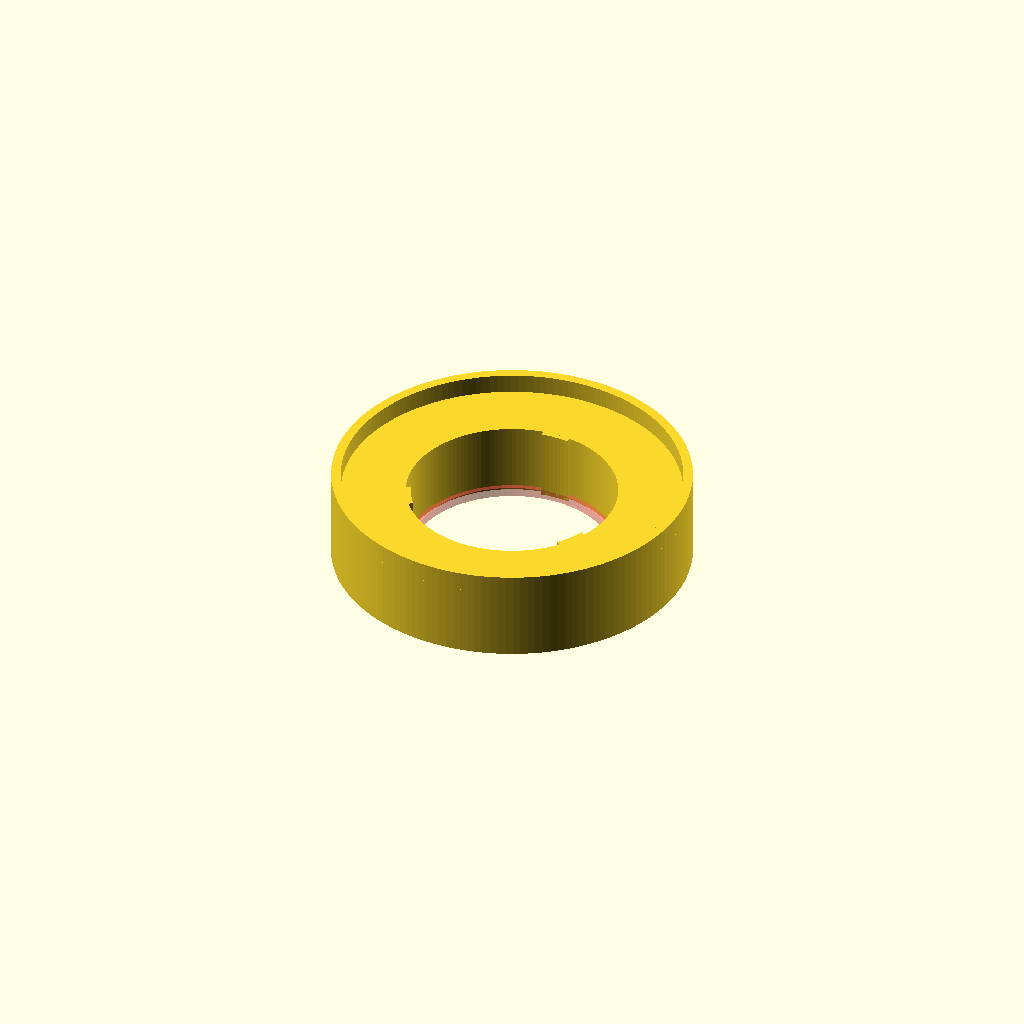
Cell 1 — every parameter at its default value.
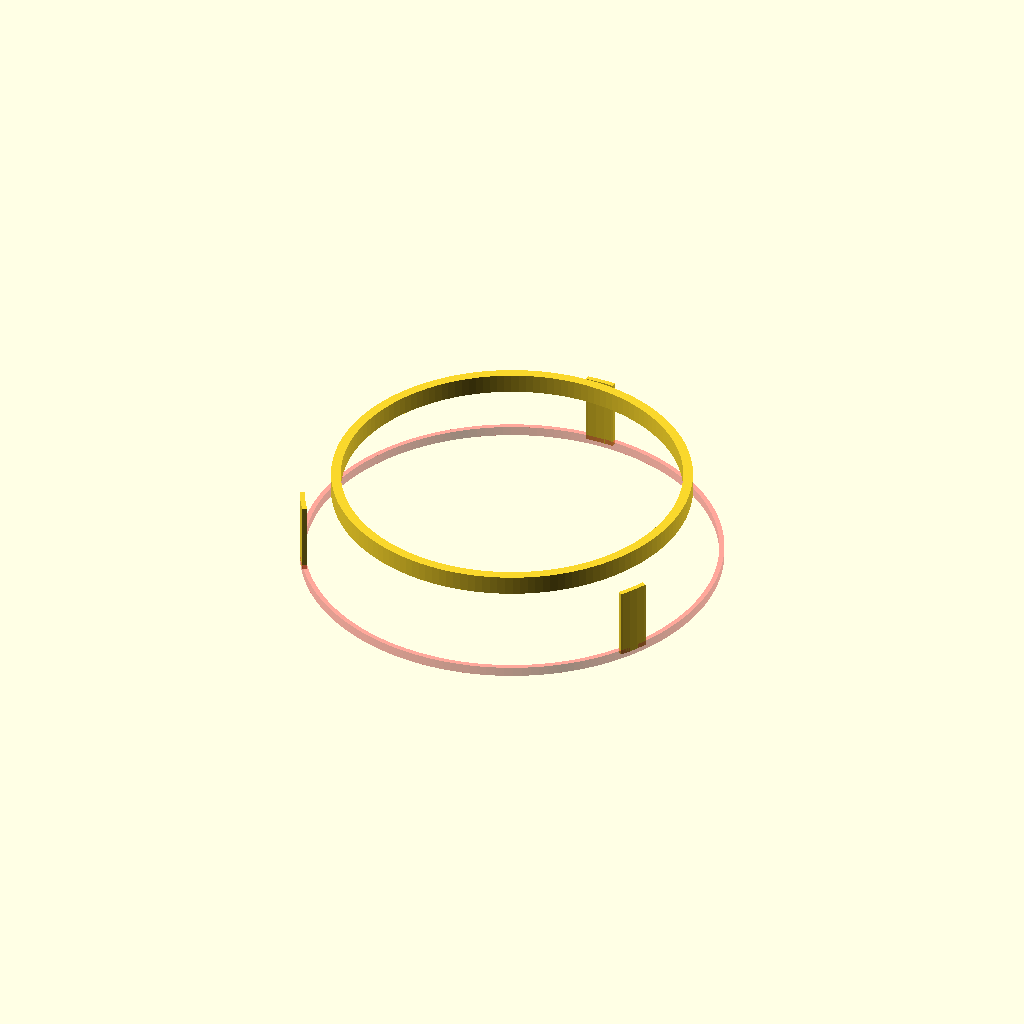
Cell 2 — inner_diameter set to 43.4, the other parameters unchanged.
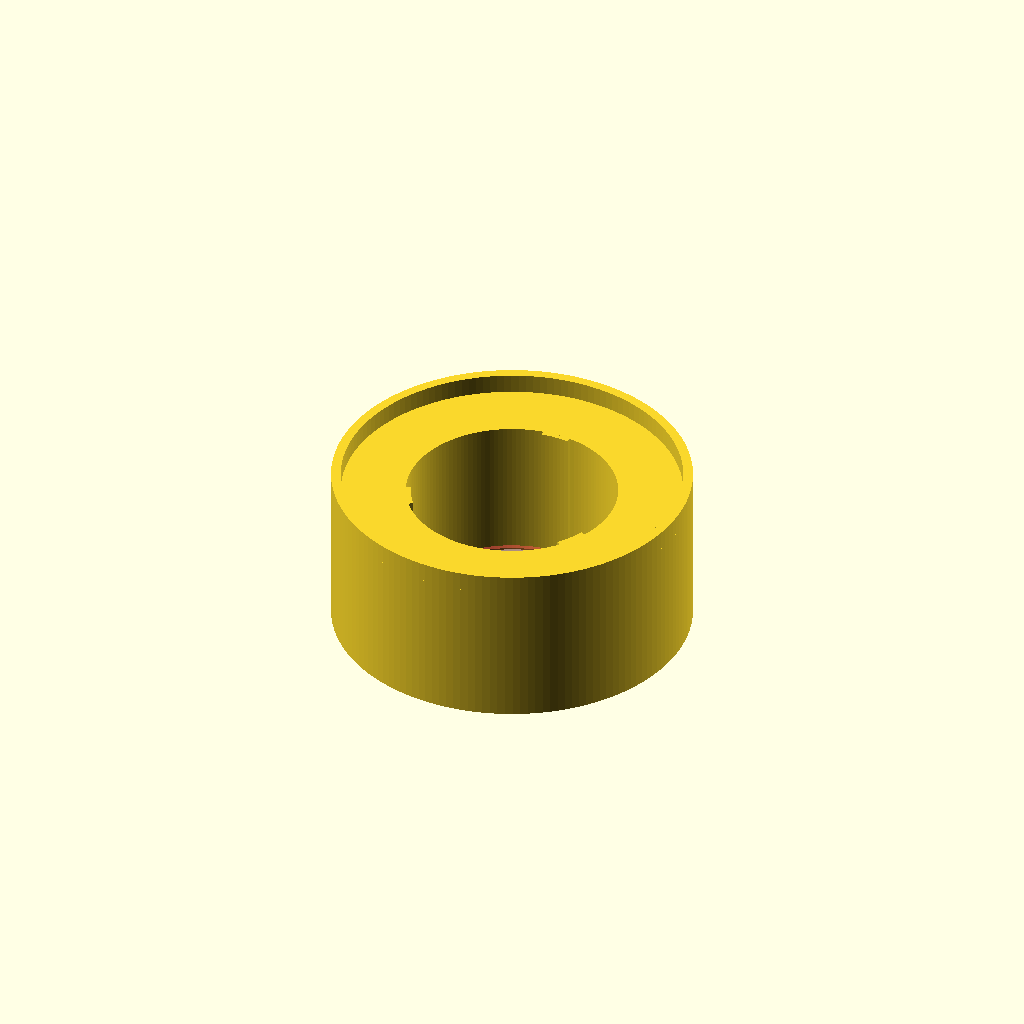
Cell 3 — spoke_height set to 15, the other parameters unchanged.
All cells are drawn from one camera (rotation 55°, 0°, 25°, orthographic, colour scheme Cornfield), so only the parameter changes between them.
Source of the model, scad/misc/encoders/encoder-cover.scad:
use <../../common/shared-utils.scad>
include <../../common/shared-variables.scad>
include <./shared-variables.scad>

inner_diameter = 21.70;
spoke_width = 3; // 3.2
spoke_depth = 0.5; // 0.8
spoke_height = 7.5; //7.5;

encoder_cover();

module encoder_cover() {
    linear_extrude(encoder_cover_height) {
        difference() {
            circle(d = encoder_cover_diameter);
            circle(d = encoder_cover_diameter - encoder_cover_inset);
        }
    }

    translate([0, 0, -spoke_height]) {
        difference() {
            union() {
                linear_extrude(spoke_height) {
                    difference() {
                        circle(d = encoder_cover_diameter);
                        circle(d = inner_diameter);
                    }
                }

                upper_spokes_cutouts();
            }

            union() {
            }
        }
    }
}

module upper_spokes_cutouts() {
    linear_extrude(spoke_height) {
        intersection() {
            union() {
                for (i = [1, 2, 3]) {
                    angle = i * 120;

                    rotate(angle) {
                        translate([-spoke_width / 2, 0]) {
                            square([spoke_width, inner_diameter]);
                        }
                    }
                }
            }

            union() {
                #difference() {
                    circle(d = inner_diameter);
                    circle(d = inner_diameter - spoke_depth*2);
                }
            }
        }
    }
}
Customizer parameters (derived from the source; name, type, default, range or options):
inner_diameter: number, default 21.7
spoke_width: number, default 3
spoke_depth: number, default 0.5
spoke_height: number, default 7.5
